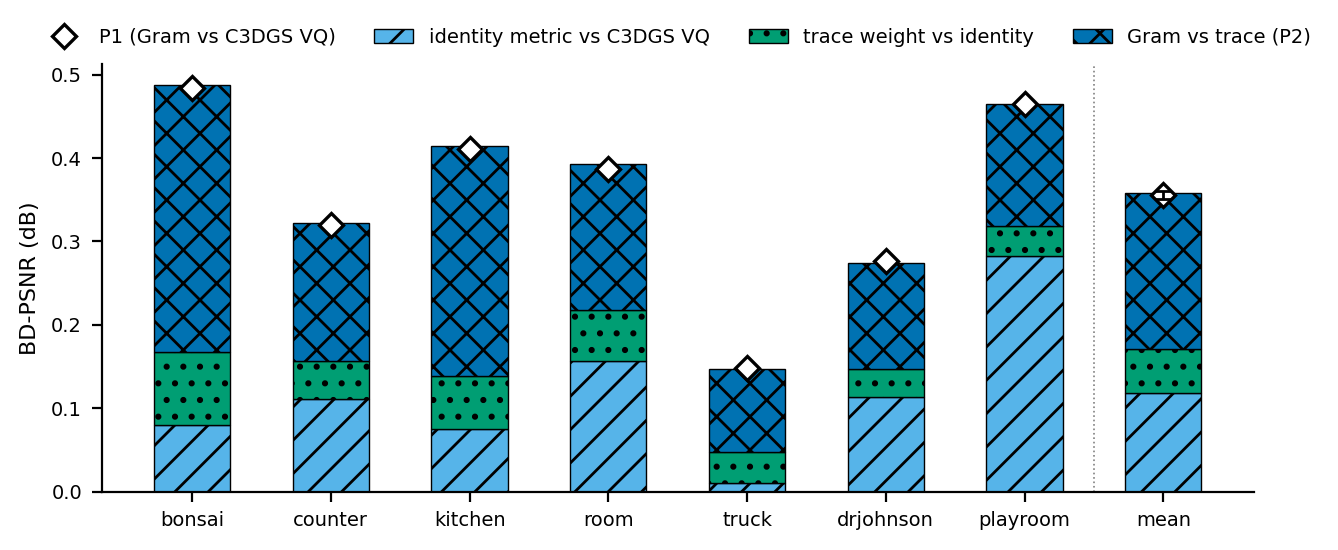

Data behind this chart, as committed beside it:
scene, plain_vs_c3dgs, scalar_vs_plain, gram_vs_scalar, P1, steps_sum, residual, P1_SE
bonsai, 0.08023, 0.08734, 0.3205, 0.4841, 0.4881, -0.004039, 
counter, 0.1112, 0.04577, 0.1655, 0.3192, 0.3224, -0.003156, 
kitchen, 0.07522, 0.06335, 0.2757, 0.4111, 0.4143, -0.003105, 
room, 0.1563, 0.06137, 0.175, 0.3869, 0.3927, -0.005789, 
truck, 0.01015, 0.03731, 0.1, 0.1486, 0.1475, 0.0011, 
drjohnson, 0.1138, 0.03276, 0.1281, 0.2765, 0.2747, 0.001843, 
playroom, 0.2825, 0.0358, 0.1471, 0.4644, 0.4654, -0.001061, 
mean, 0.1185, 0.05196, 0.1874, 0.3558, 0.3579, -0.002029, 0.004582
